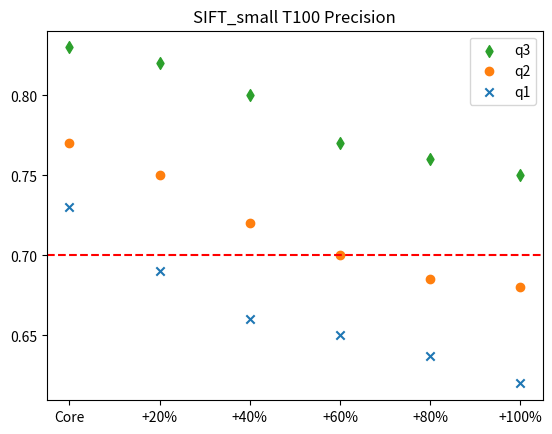

Recreate this plot in Python.
import matplotlib.pyplot as plt

q1_y = [0.73, 0.69, 0.66, 0.65, 0.637, 0.62]
q2_y = [0.77, 0.75, 0.72, 0.7, 0.685, 0.68]
q3_y = [0.83, 0.82, 0.8, 0.77, 0.76, 0.75]

x = ['Core', '+20%', '+40%', '+60%', '+80%', '+100%']

q1 = plt.scatter(x, q1_y, marker='x')
q2 = plt.scatter(x, q2_y, marker='o')
q3 = plt.scatter(x, q3_y, marker='d')

plt.axhline(y=0.70, color='r', linestyle='--')

plt.legend([q3, q2, q1], ['q3', 'q2', 'q1'])
plt.title('SIFT_small T100 Precision')
plt.show()
